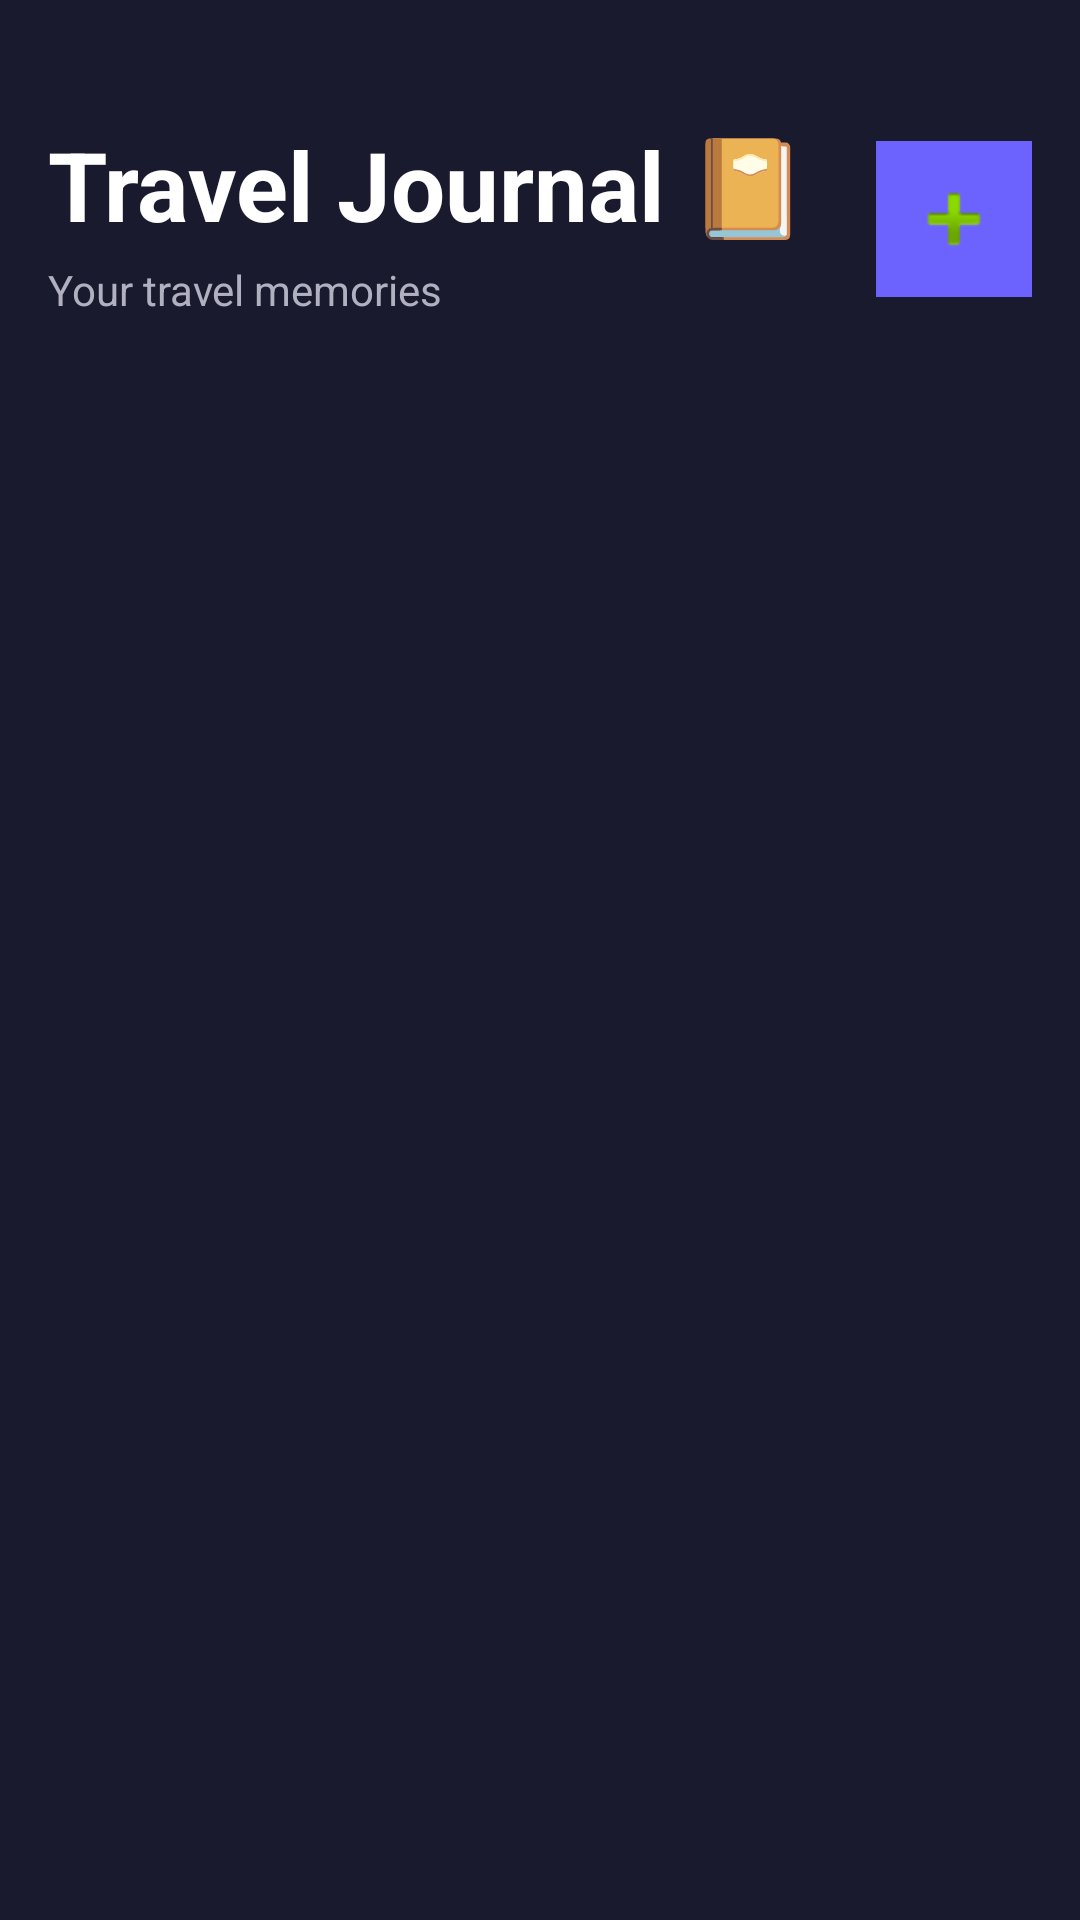

Here is an Android app screen rendered from its layout file. Give the layout XML and the strings, colors and styles it references.
<!-- AndroidManifest.xml: application theme Theme.TravelGuideApp -->
<!-- res/layout/fragment_journal.xml -->
<?xml version="1.0" encoding="utf-8"?>
<LinearLayout xmlns:android="http://schemas.android.com/apk/res/android"
    android:layout_width="match_parent"
    android:layout_height="match_parent"
    android:background="@color/background_dark"
    android:orientation="vertical"
    android:padding="16dp">

    
    <LinearLayout
        android:layout_width="match_parent"
        android:layout_height="wrap_content"
        android:orientation="horizontal"
        android:gravity="center_vertical"
        android:layout_marginTop="24dp"
        android:layout_marginBottom="24dp">

        <LinearLayout
            android:layout_width="0dp"
            android:layout_height="wrap_content"
            android:layout_weight="1"
            android:orientation="vertical">

            <TextView
                android:layout_width="wrap_content"
                android:layout_height="wrap_content"
                android:text="Travel Journal 📔"
                android:textColor="@color/text_primary"
                android:textSize="32sp"
                android:textStyle="bold" />

            <TextView
                android:layout_width="wrap_content"
                android:layout_height="wrap_content"
                android:text="Your travel memories"
                android:textColor="@color/text_secondary"
                android:textSize="14sp"
                android:layout_marginTop="4dp" />

        </LinearLayout>

        <ImageButton
            android:id="@+id/btnAddEntry"
            android:layout_width="52dp"
            android:layout_height="52dp"
            android:background="@color/primary"
            android:src="@android:drawable/ic_input_add"
            android:contentDescription="Add Entry"
            android:padding="14dp" />

    </LinearLayout>

    
    <LinearLayout
        android:id="@+id/emptyState"
        android:layout_width="match_parent"
        android:layout_height="wrap_content"
        android:orientation="vertical"
        android:gravity="center"
        android:layout_marginTop="80dp"
        android:visibility="gone">

        <TextView
            android:layout_width="wrap_content"
            android:layout_height="wrap_content"
            android:text="📔"
            android:textSize="72sp" />

        <TextView
            android:layout_width="wrap_content"
            android:layout_height="wrap_content"
            android:text="No journal entries yet"
            android:textColor="@color/text_primary"
            android:textSize="20sp"
            android:textStyle="bold"
            android:layout_marginTop="16dp" />

        <TextView
            android:layout_width="wrap_content"
            android:layout_height="wrap_content"
            android:text="Tap + to write about your travel experiences"
            android:textColor="@color/text_secondary"
            android:textSize="14sp"
            android:layout_marginTop="8dp"
            android:gravity="center" />

    </LinearLayout>

    
    <androidx.recyclerview.widget.RecyclerView
        android:id="@+id/rvJournal"
        android:layout_width="match_parent"
        android:layout_height="match_parent" />

</LinearLayout>
<!-- resources referenced by this layout -->
<resources>
  <color name="background_dark">#1A1A2E</color>
  <color name="primary">#6C63FF</color>
  <color name="text_primary">#FFFFFF</color>
  <color name="text_secondary">#B0B0C0</color>
  <style name="Theme.TravelGuideApp" parent="Theme.MaterialComponents.DayNight.NoActionBar">
          <item name="colorPrimary">@color/primary</item>
          <item name="colorPrimaryVariant">@color/primary_dark</item>
          <item name="colorOnPrimary">@color/text_primary</item>
          <item name="colorSecondary">@color/accent_gold</item>
          <item name="colorOnSecondary">@color/background_dark</item>
          <item name="android:windowBackground">@color/background_dark</item>
          <item name="android:statusBarColor">@color/background_dark</item>
          <item name="android:navigationBarColor">@color/bottom_nav_background</item>
  
          
          <item name="materialCardViewStyle">@style/CardStyle</item>
  
          
          <item name="materialButtonStyle">@style/ButtonStyle</item>
      </style>
  <color name="primary_dark">#4B44CC</color>
  <color name="accent_gold">#FFD700</color>
  <color name="bottom_nav_background">#16213E</color>
  <style name="CardStyle" parent="Widget.MaterialComponents.CardView">
          <item name="cardBackgroundColor">@color/background_card</item>
          <item name="cardCornerRadius">16dp</item>
          <item name="cardElevation">8dp</item>
      </style>
  <style name="ButtonStyle" parent="Widget.MaterialComponents.Button">
          <item name="backgroundTint">@color/primary</item>
          <item name="android:textColor">@color/text_primary</item>
          <item name="cornerRadius">12dp</item>
      </style>
  <color name="background_card">#16213E</color>
</resources>
